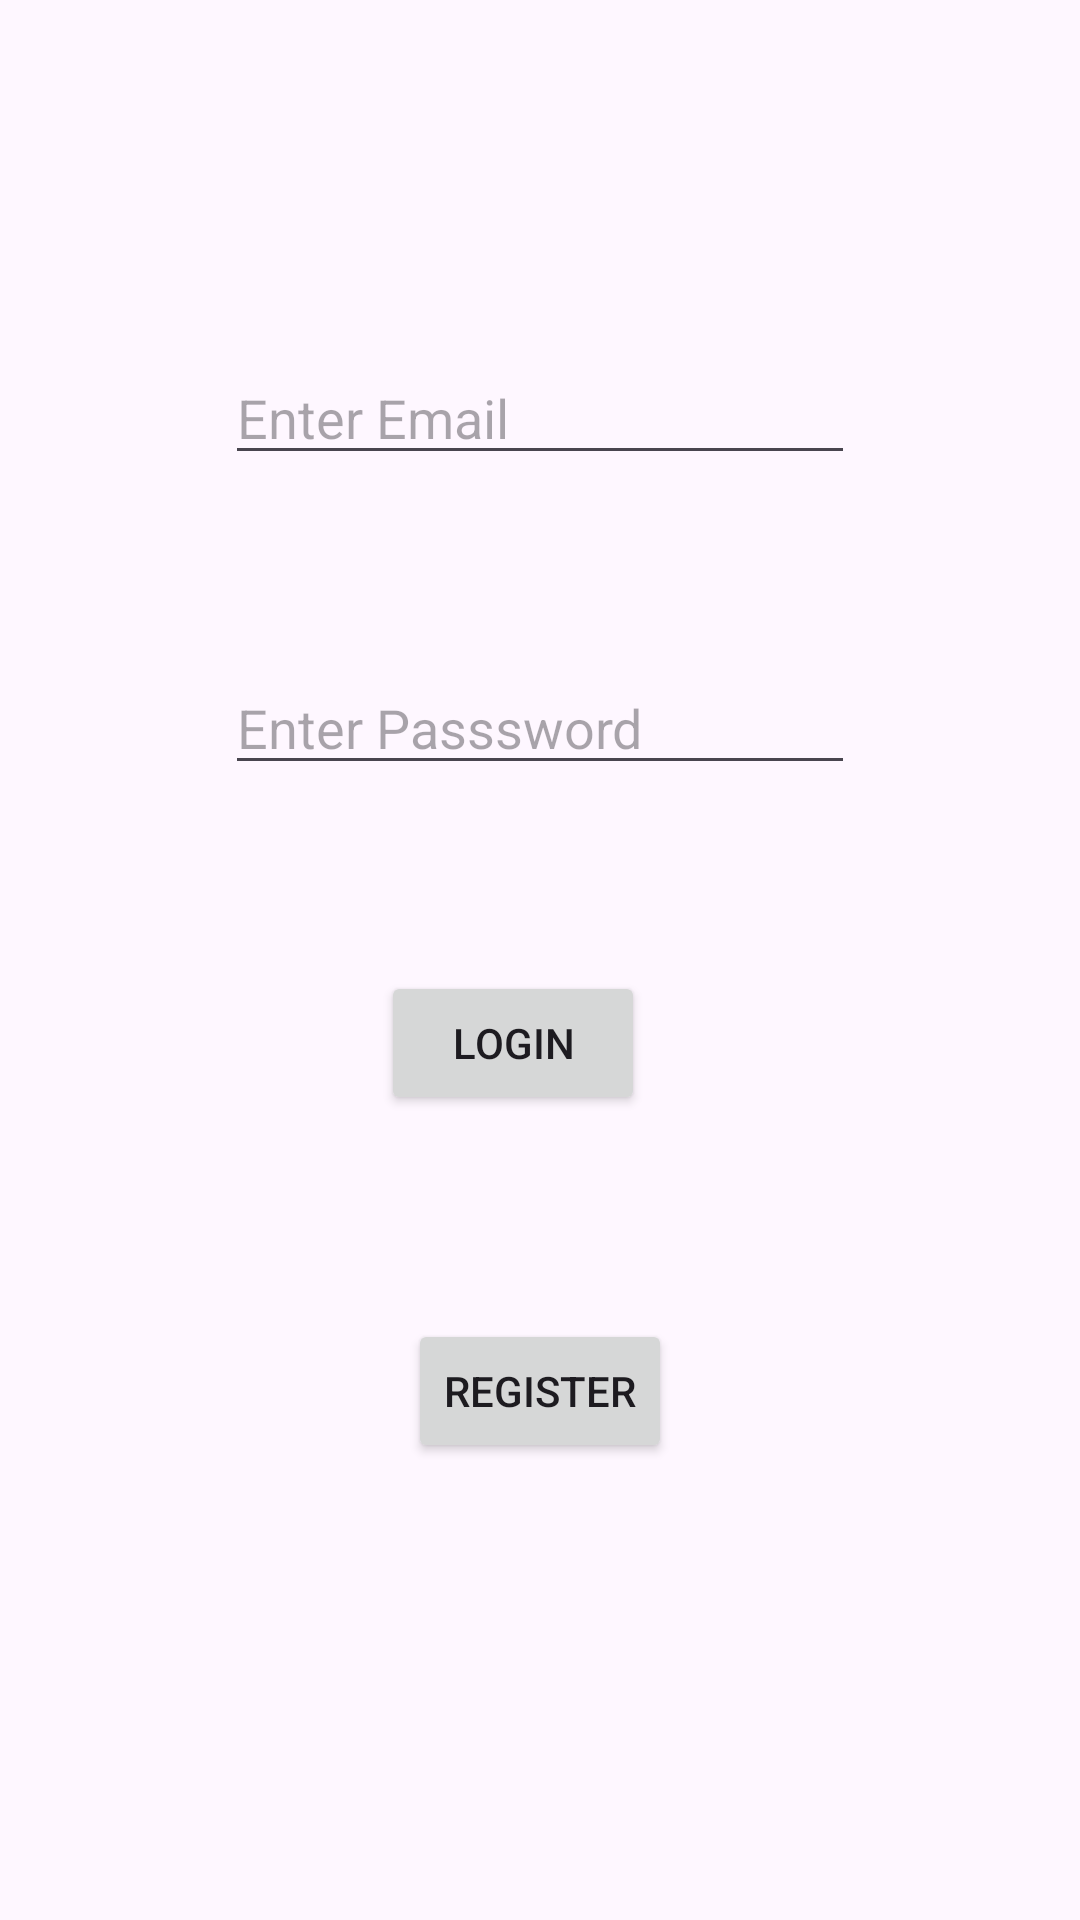

Layout XML and referenced resources for this Android screen:
<!-- AndroidManifest.xml: application theme Theme.Firebase_app_Sandra -->
<!-- res/layout/activity_login.xml -->
<?xml version="1.0" encoding="utf-8"?>
<androidx.constraintlayout.widget.ConstraintLayout xmlns:android="http://schemas.android.com/apk/res/android"
    xmlns:app="http://schemas.android.com/apk/res-auto"
    xmlns:tools="http://schemas.android.com/tools"
    android:layout_width="match_parent"
    android:layout_height="match_parent"
    tools:context=".LoginActivity">

    <EditText
        android:id="@+id/edtmail"
        android:layout_width="wrap_content"
        android:layout_height="wrap_content"
        android:layout_marginTop="117dp"
        android:ems="10"
        android:hint="Enter Email"
        android:inputType="textEmailAddress"
        app:layout_constraintEnd_toEndOf="parent"
        app:layout_constraintStart_toStartOf="parent"
        app:layout_constraintTop_toTopOf="parent" />

    <EditText
        android:id="@+id/edtpassword"
        android:layout_width="wrap_content"
        android:layout_height="wrap_content"
        android:layout_marginTop="62dp"
        android:ems="10"
        android:hint="Enter Passsword"
        android:inputType="textPassword"
        app:layout_constraintStart_toStartOf="@+id/edtmail"
        app:layout_constraintTop_toBottomOf="@+id/edtmail" />

    <Button
        android:id="@+id/btnlogin"
        android:layout_width="wrap_content"
        android:layout_height="wrap_content"
        android:layout_marginTop="62dp"
        android:layout_marginEnd="9dp"
        android:text="LOGIN"
        app:layout_constraintEnd_toEndOf="@+id/btnregister"
        app:layout_constraintTop_toBottomOf="@+id/edtpassword" />

    <Button
        android:id="@+id/btnregister"
        android:layout_width="wrap_content"
        android:layout_height="wrap_content"
        android:layout_marginTop="68dp"
        android:text="REGISTER"
        app:layout_constraintEnd_toEndOf="parent"
        app:layout_constraintStart_toStartOf="parent"
        app:layout_constraintTop_toBottomOf="@+id/btnlogin" />
</androidx.constraintlayout.widget.ConstraintLayout>
<!-- resources referenced by this layout -->
<resources>
  <style name="Theme.Firebase_app_Sandra" parent="Base.Theme.Firebase_app_Sandra" />
  <style name="Base.Theme.Firebase_app_Sandra" parent="Theme.Material3.DayNight.NoActionBar">
          
          
      </style>
</resources>
